Photos from the image-classification dataset "dataset" in the GitHub repository ChaitanyaGidwani/F1. Its 3 classes are: damp, dry, wet.

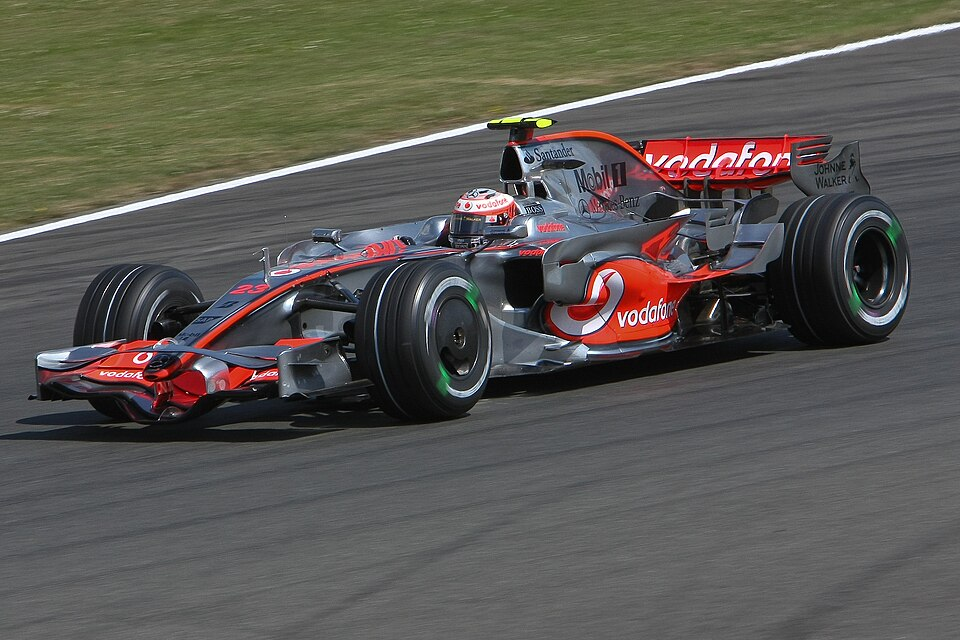
Label: dry

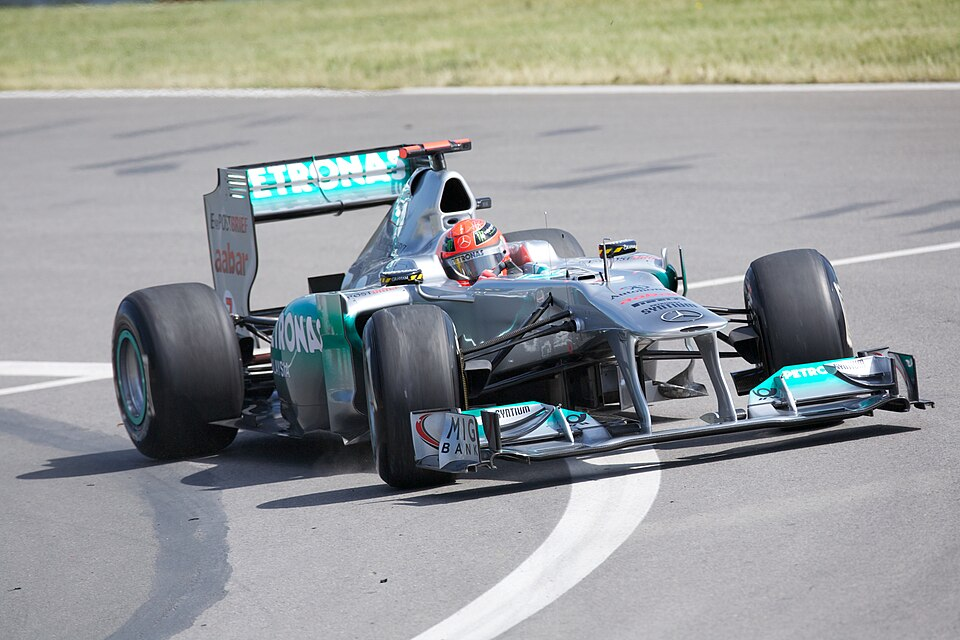
Label: dry

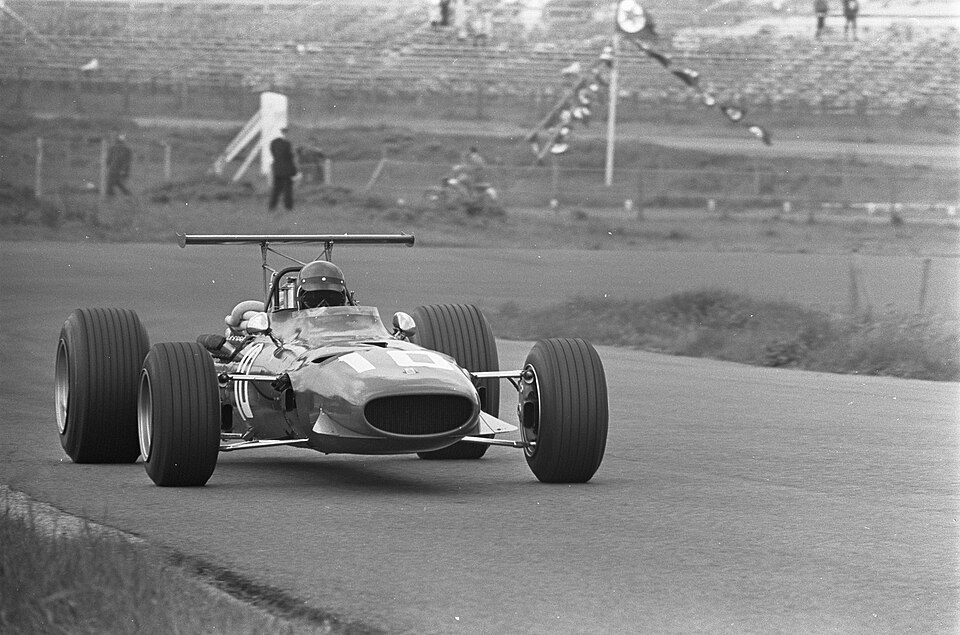
Label: dry

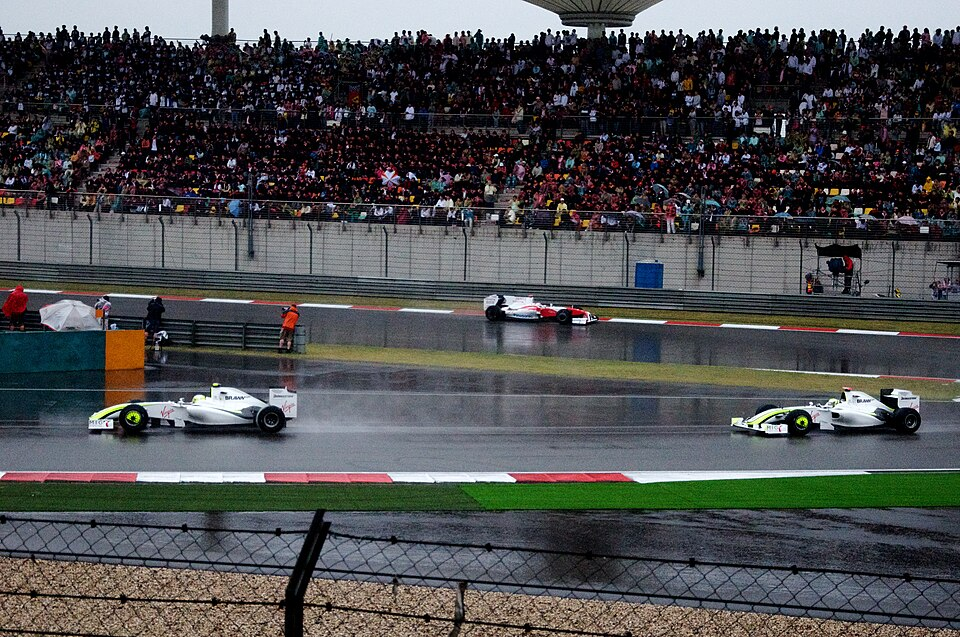
Label: wet

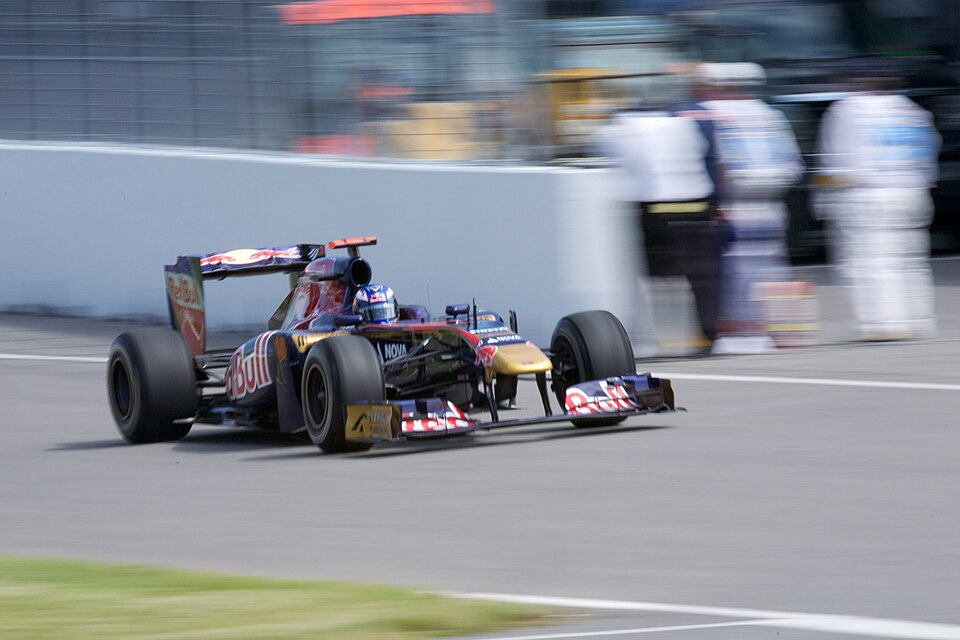
Label: dry

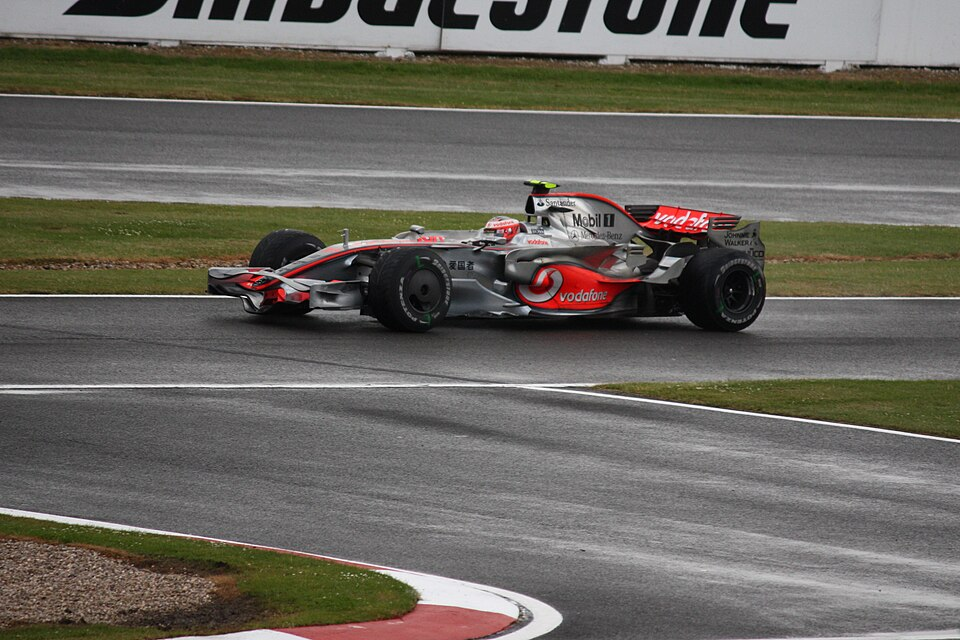
Label: wet
